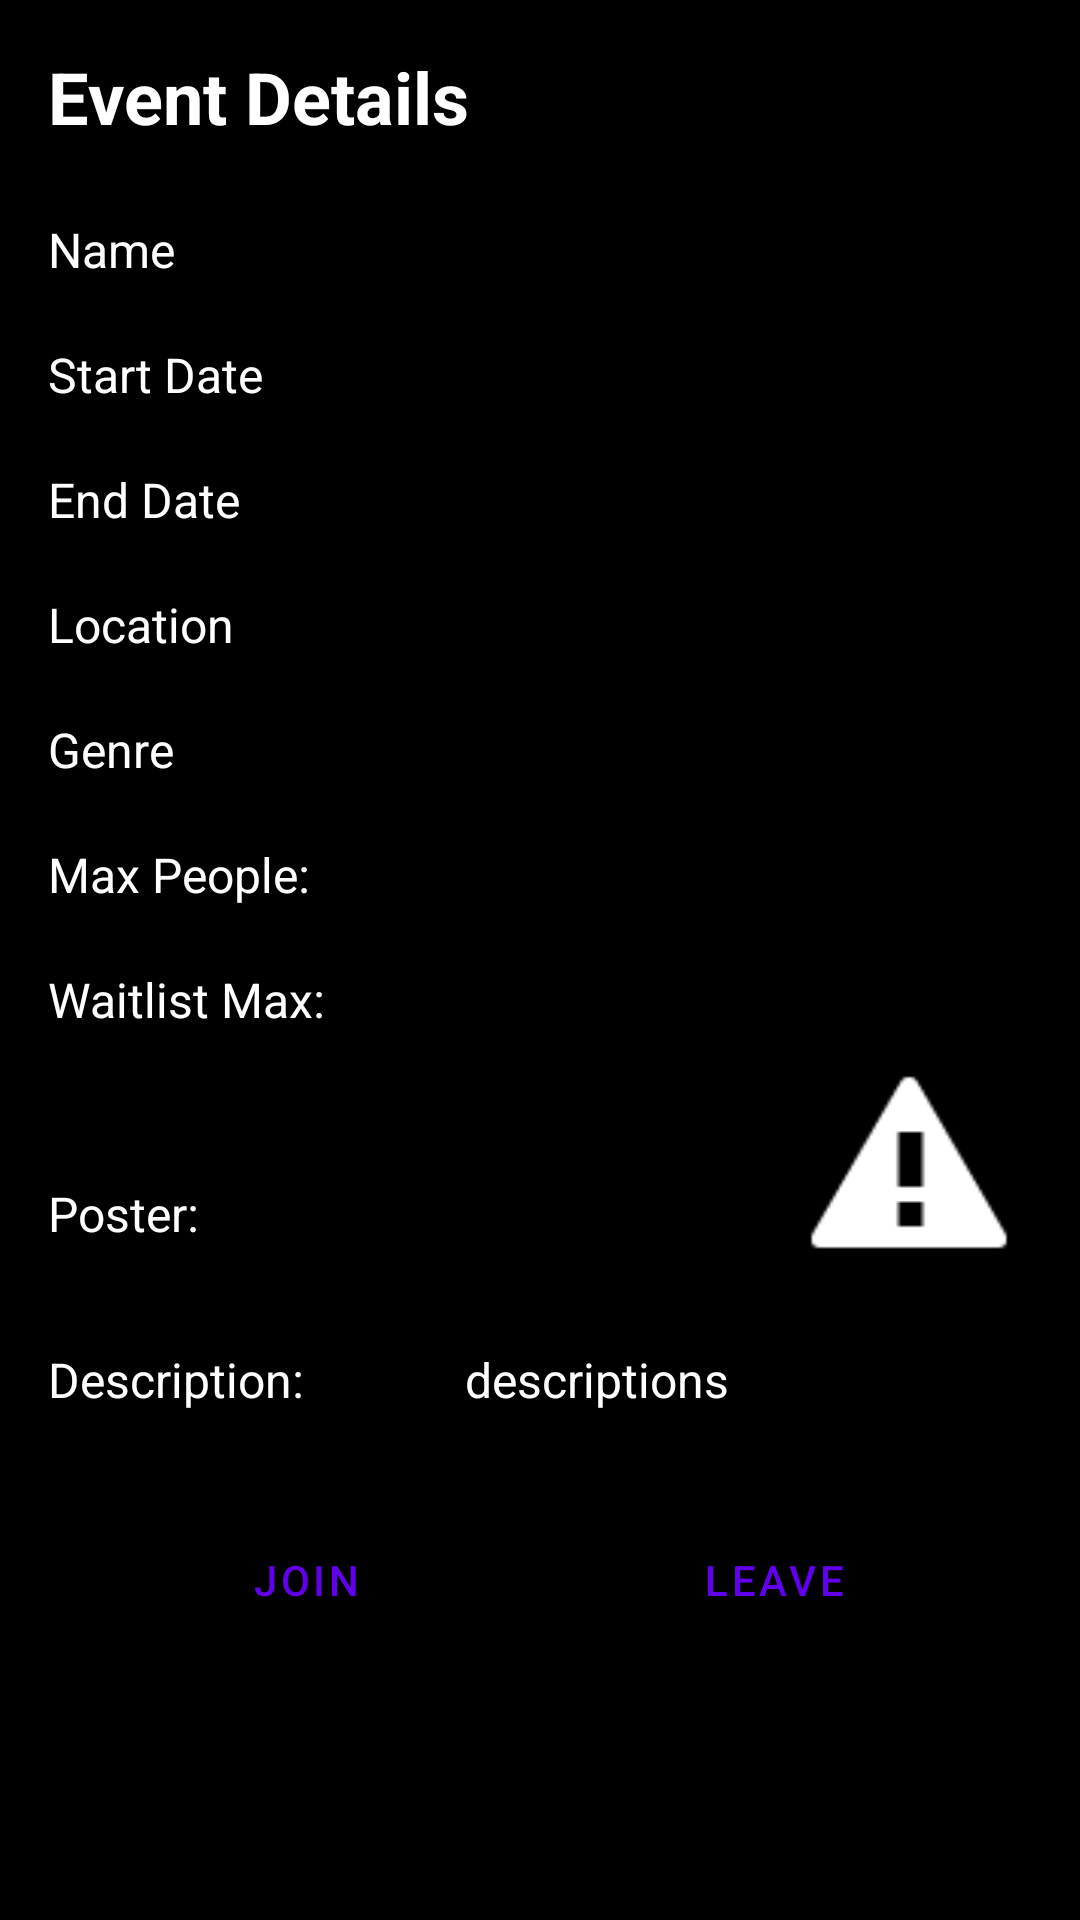

Layout XML and referenced resources for this Android screen:
<!-- AndroidManifest.xml: application theme Theme.Code_zombom_app -->
<!-- res/layout/entrant_full_event_details.xml -->
<?xml version="1.0" encoding="utf-8"?>
<ScrollView xmlns:android="http://schemas.android.com/apk/res/android"
    xmlns:tools="http://schemas.android.com/tools"
    android:layout_width="match_parent"
    android:layout_height="match_parent"
    android:background="@android:color/black"
    tools:context=".organizer.EventFullDetailsFragment">

    <LinearLayout
        android:layout_width="match_parent"
        android:layout_height="wrap_content"
        android:orientation="vertical"
        android:padding="16dp">

        
        <TextView
            android:id="@+id/textView_entrant_event_full_details_descriptionTitle"
            android:layout_width="wrap_content"
            android:layout_height="wrap_content"
            android:text="@string/event_details"
            android:textColor="@android:color/white"
            android:textSize="24sp"
            android:textStyle="bold" />

        
        <LinearLayout
            android:layout_width="match_parent"
            android:layout_height="wrap_content"
            android:orientation="horizontal"
            android:layout_marginTop="8dp">

            <TextView
                android:id="@+id/name_label"
                style="@style/DetailsLabel"
                android:layout_width="0dp"
                android:layout_height="wrap_content"
                android:layout_weight="2"
                android:text="@string/name" />

            <TextView
                android:id="@+id/textView_entrant_event_full_details_name"
                style="@style/DetailsValue"
                android:layout_width="0dp"
                android:layout_height="wrap_content"
                android:layout_weight="3"
                android:paddingStart="8dp"
                tools:text="Summer Festival" />
        </LinearLayout>

        
        <LinearLayout
            android:layout_width="match_parent"
            android:layout_height="wrap_content"
            android:orientation="horizontal"
            android:layout_marginTop="4dp">

            <TextView
                android:id="@+id/date_label"
                style="@style/DetailsLabel"
                android:layout_width="0dp"
                android:layout_height="wrap_content"
                android:layout_weight="2"
                android:text="@string/start_date" />

            <TextView
                android:id="@+id/textView_entrant_event_full_details_startDate"
                style="@style/DetailsValue"
                android:layout_width="0dp"
                android:layout_height="wrap_content"
                android:layout_weight="3"
                android:paddingStart="8dp"
                tools:text="2024-08-15" />
        </LinearLayout>

        
        <LinearLayout
            android:layout_width="match_parent"
            android:layout_height="wrap_content"
            android:orientation="horizontal"
            android:layout_marginTop="4dp">

            <TextView
                android:id="@+id/deadline_label"
                style="@style/DetailsLabel"
                android:layout_width="0dp"
                android:layout_height="wrap_content"
                android:layout_weight="2"
                android:text="@string/end_date" />

            <TextView
                android:id="@+id/textView_entrant_event_full_details_endDate"
                style="@style/DetailsValue"
                android:layout_width="0dp"
                android:layout_height="wrap_content"
                android:layout_weight="3"
                android:paddingStart="8dp"
                tools:text="2024-08-01" />
        </LinearLayout>

        
        <LinearLayout
            android:layout_width="match_parent"
            android:layout_height="wrap_content"
            android:orientation="horizontal"
            android:layout_marginTop="4dp">

            <TextView
                android:id="@+id/location_label"
                style="@style/DetailsLabel"
                android:layout_width="0dp"
                android:layout_height="wrap_content"
                android:layout_weight="2"
                android:text="@string/location" />

            <TextView
                android:id="@+id/textView_entrant_event_full_details_location"
                style="@style/DetailsValue"
                android:layout_width="0dp"
                android:layout_height="wrap_content"
                android:layout_weight="3"
                android:paddingStart="8dp"
                tools:text="City Park" />
        </LinearLayout>

        
        <LinearLayout
            android:layout_width="match_parent"
            android:layout_height="wrap_content"
            android:orientation="horizontal"
            android:layout_marginTop="4dp">

            <TextView
                android:id="@+id/genre_label"
                style="@style/DetailsLabel"
                android:layout_width="0dp"
                android:layout_height="wrap_content"
                android:layout_weight="2"
                android:text="@string/genre" />

            <TextView
                android:id="@+id/textView_entrant_event_full_details_genre"
                style="@style/DetailsValue"
                android:layout_width="0dp"
                android:layout_height="wrap_content"
                android:layout_weight="3"
                android:paddingStart="8dp"
                tools:text="Music" />
        </LinearLayout>

        
        <LinearLayout
            android:layout_width="match_parent"
            android:layout_height="wrap_content"
            android:orientation="horizontal"
            android:layout_marginTop="4dp">

            <TextView
                android:id="@+id/max_people_label"
                style="@style/DetailsLabel"
                android:layout_width="0dp"
                android:layout_height="wrap_content"
                android:layout_weight="2"
                android:text="@string/max_people" />

            <TextView
                android:id="@+id/textView_entrant_event_full_details_maxPeople"
                style="@style/DetailsValue"
                android:layout_width="0dp"
                android:layout_height="wrap_content"
                android:layout_weight="3"
                android:paddingStart="8dp"
                tools:text="500" />
        </LinearLayout>

        
        <LinearLayout
            android:layout_width="match_parent"
            android:layout_height="wrap_content"
            android:orientation="horizontal"
            android:layout_marginTop="4dp">

            <TextView
                android:id="@+id/waitlist_max_label"
                style="@style/DetailsLabel"
                android:layout_width="0dp"
                android:layout_height="wrap_content"
                android:layout_weight="2"
                android:text="@string/waitlist_max" />

            <TextView
                android:id="@+id/textView_entrant_event_full_details_maxWaitlist"
                style="@style/DetailsValue"
                android:layout_width="0dp"
                android:layout_height="wrap_content"
                android:layout_weight="3"
                android:paddingStart="8dp"
                tools:text="50" />
        </LinearLayout>

        
        <LinearLayout
            android:layout_width="match_parent"
            android:layout_height="wrap_content"
            android:orientation="horizontal"
            android:gravity="center_vertical"
            android:layout_marginTop="8dp">

            <TextView
                android:id="@+id/textView_entrant_event_full_details_posterLabel"
                style="@style/DetailsLabel"
                android:layout_width="0dp"
                android:layout_height="wrap_content"
                android:layout_weight="2"
                android:text="@string/poster" />

            <ImageView
                android:id="@+id/imageView_entrant_full_details_poster"
                android:layout_width="82dp"
                android:layout_height="73dp"
                android:layout_marginStart="8dp"
                android:src="@android:drawable/stat_notify_error" />
        </LinearLayout>

        
        <LinearLayout
            android:layout_width="match_parent"
            android:layout_height="wrap_content"
            android:orientation="horizontal"
            android:layout_marginTop="8dp">

            <TextView
                android:id="@+id/description_label"
                style="@style/DetailsLabel"
                android:layout_width="0dp"
                android:layout_height="wrap_content"
                android:layout_weight="2"
                android:text="Description:" />

            <TextView
                android:id="@+id/textView_entrant_event_full_details_description"
                style="@style/DetailsLabel"
                android:layout_width="0dp"
                android:layout_height="wrap_content"
                android:layout_weight="3"
                android:paddingStart="8dp"
                android:text="descriptions"
                android:textColor="@android:color/white" />
        </LinearLayout>

        
        <LinearLayout
            android:id="@+id/footer_row"
            style="?android:attr/buttonBarStyle"
            android:layout_width="match_parent"
            android:layout_height="wrap_content"
            android:orientation="horizontal"
            android:padding="16dp"
            android:layout_marginTop="16dp">

            <Button
                android:id="@+id/button_entrant_event_full_details_joinWaitingList"
                style="?android:attr/buttonBarButtonStyle"
                android:layout_width="0dp"
                android:layout_height="wrap_content"
                android:layout_weight="1"
                android:text="@string/entrant_event_join_button" />

            <Button
                android:id="@+id/button_entrant_event_full_details_leaveWaitingList"
                style="?android:attr/buttonBarButtonStyle"
                android:layout_width="0dp"
                android:layout_height="wrap_content"
                android:layout_weight="1"
                android:layout_marginStart="16dp"
                android:text="@string/leave" />
        </LinearLayout>

    </LinearLayout>

</ScrollView>
<!-- resources referenced by this layout -->
<resources>
  <string name="end_date">End Date</string>
  <string name="entrant_event_join_button">Join</string>
  <string name="event_details">Event Details</string>
  <string name="genre">Genre</string>
  <string name="leave">Leave</string>
  <string name="location">Location</string>
  <string name="max_people">Max People:</string>
  <string name="name">Name</string>
  <string name="poster">Poster:</string>
  <string name="start_date">Start Date</string>
  <string name="waitlist_max">Waitlist Max:</string>
  <style name="DetailsLabel" parent="Widget.AppCompat.TextView">
          <item name="android:layout_width">0dp</item>
          <item name="android:layout_height">wrap_content</item>
          <item name="android:layout_marginTop">16dp</item>
          <item name="android:textColor">@android:color/white</item>
          <item name="android:textSize">16sp</item>
      </style>
  <style name="DetailsValue" parent="Widget.AppCompat.TextView">
          <item name="android:layout_width">0dp</item>
          <item name="android:layout_height">wrap_content</item>
          <item name="android:layout_marginStart">8dp</item>
          <item name="android:textColor">@android:color/white</item>
          <item name="android:textSize">16sp</item>
          <item name="layout_constraintEnd_toEndOf">parent</item>
          <item name="layout_constraintStart_toStartOf">@id/guideline</item>
      </style>
  <style name="Theme.Code_zombom_app" parent="Theme.MaterialComponents.DayNight.NoActionBar">
          
          <item name="colorPrimary">@color/purple_500</item>
          <item name="colorPrimaryVariant">@color/purple_700</item>
          <item name="colorOnPrimary">@color/white</item>
          
          <item name="colorSecondary">@color/teal_200</item>
          <item name="colorSecondaryVariant">@color/teal_700</item>
          <item name="colorOnSecondary">@color/black</item>
          
          <item name="android:statusBarColor">?attr/colorPrimaryVariant</item>
          
      </style>
  <color name="purple_500">#FF6200EE</color>
  <color name="purple_700">#FF3700B3</color>
  <color name="white">#FFFFFFFF</color>
  <color name="teal_200">#FF03DAC5</color>
  <color name="teal_700">#FF018786</color>
  <color name="black">#FF000000</color>
</resources>
